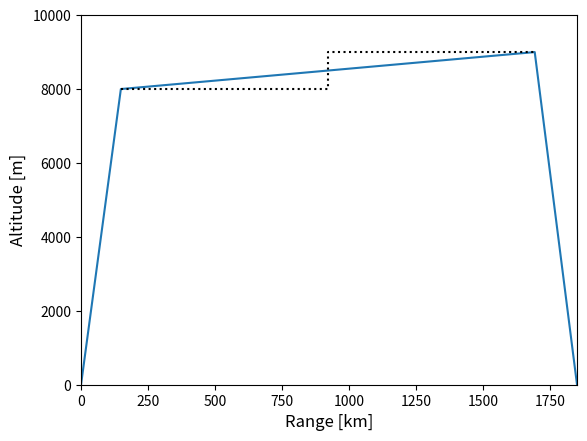

Python code for this plot:
import matplotlib.pyplot as plt

d_climb = 148.6
d_descent = 157.8
d_cruise = 1850 - d_climb - d_descent 

h_cruise0 = 8000
h_cruise1 = 9000
y_flight_profile = [0, h_cruise0, h_cruise1, 0]
x_flight_profile = [0, d_climb, d_climb+d_cruise, d_climb+d_cruise+d_descent]
y_cruise_step = [h_cruise0, h_cruise0, h_cruise1, h_cruise1]
x_cruise_step = [d_climb, d_climb+d_cruise/2, d_climb+d_cruise/2, d_climb+d_cruise]

plt.plot(x_flight_profile, y_flight_profile)
plt.plot(x_cruise_step, y_cruise_step, linestyle=':', color='black')
plt.xlim([0, 1850])
plt.ylim([0, 10000])
plt.xlabel("Range [km]", size='large')
plt.ylabel("Altitude [m]", size='large')
plt.show()